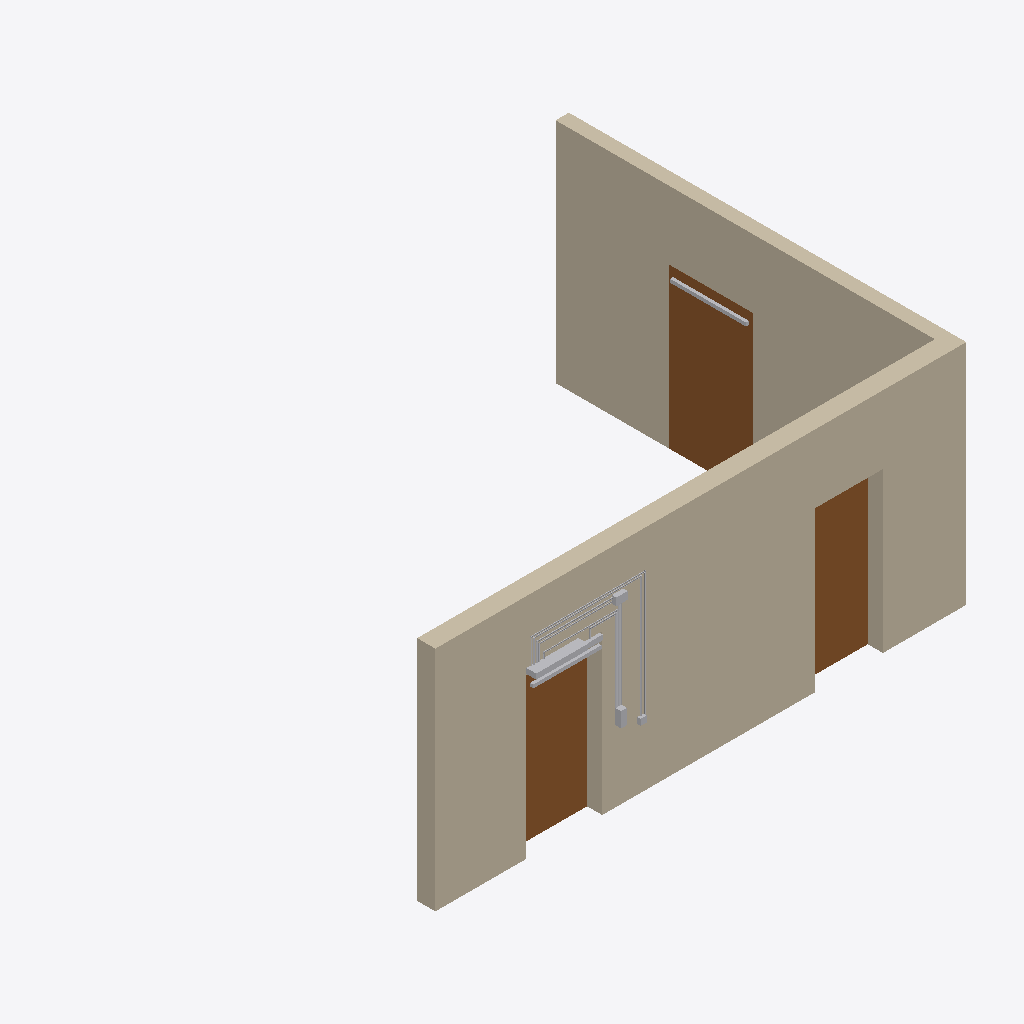
Isometric view of an IFC building model (IFC-SPF (STEP), schema IFC4, length unit millimetre), seen from the south-west, elements coloured by IFC class: 22 other elements (light grey), 3 doors (brown), 2 walls (beige).
Extent 7.1 m × 5.4 m × 3.0 m (x, y, z). Elements (61): 38 IfcCableCarrierSegment, 6 IfcSensor, 4 IfcActuator, 4 IfcSwitchingDevice, 3 IfcDoor, 2 IfcJunctionBox, 2 IfcUnitaryControlElement, 2 IfcWall.

HEADER;
FILE_DESCRIPTION(('ViewDefinition[DesignTransferView]'),'2;1');
FILE_NAME('/dev/null','2026-11-21T17:57:56+00:00',(''),(''),'IfcOpenShell 0.9.0.post1','IfcOpenShell 0.9.0.post1','Nobody');
FILE_SCHEMA(('IFC4'));
ENDSEC;
DATA;
#1=IFCPROJECT('1_5xk0hIb4VvPDWwRHZSpN',$,'Testmodell Türsteuerung',$,$,$,$,(#10),#5);
#12=IFCSITE('304MjuiGf6JRsr69vVkMNn',$,'Gelände',$,$,$,$,$,$,$,$,$,$,$);
#13=IFCBUILDING('2SaadUyo5DdQxA7E_r1Y9R',$,'Testgebäude',$,$,$,$,$,$,$,$,$);
#14=IFCBUILDINGSTOREY('3cWpnDBJb6uhSdrWp4xWxe',$,'EG',$,$,$,$,$,$,$);
#18=IFCWALL('3KhTxzQlT3WvAcEqRPDVBb',$,'Wand 1 (240 mm)',$,$,#36,#25,$,$);
#115=IFCWALL('0KYpnieIj28A6oRENLmqso',$,'Wand 2 (175 mm)',$,$,#132,#122,$,$);
#147=IFCDOOR('0GvBW3AOr4RvSpIZf3uJbT',$,'T02',$,$,#172,#159,$,2100.0,1100.0,$,$,$);
#51=IFCDOOR('1XpdjvHrPDTwS85htMVOTF',$,'T01',$,$,#76,#63,$,2100.0,1000.0,$,$,$);
#91=IFCDOOR('3QTLjk0HvCfgIEWDPVU2wm',$,'T03',$,$,#114,#103,$,2100.0,900.0,$,$,$);
#184=IFCACTUATOR('2hwasRYEH5hAJV22Q81Rt8',$,'-A2 Drehtürantrieb dormakaba ED 100/250',$,$,#935,#186,$,$);
#1100=IFCSENSOR('0wQTLw0UL0MwUWvMVMardw',$,'-B1 Sicherheitssensor Bandseite',$,$,#1733,#1102,$,$);
#288=IFCSENSOR('1bYnXOsNr8L8g3mLuRZC6s',$,'-B2 Sicherheitssensor Bandgegenseite',$,$,#995,#290,$,$);
#835=IFCCABLECARRIERSEGMENT('1iP9m5XLT3ARlKcbsg5x8C',$,'R8.3 Leerrohr M16',$,$,#940,#837,$,$);
#762=IFCCABLECARRIERSEGMENT('0fo43a38T6QB0OhY2IkaIa',$,'R7.3 Leerrohr M16',$,$,#930,#764,$,$);
#314=IFCUNITARYCONTROLELEMENT('1eqmA_AHLCj9XJGCrPN3ce',$,'-A1 Türzentrale GEZE TZ 320 BSN',$,$,#900,#316,$,$);
#811=IFCCABLECARRIERSEGMENT('3oqQI6FU1AXBb0uD1ZRe5q',$,'R8.2 Leerrohr M16',$,$,#890,#813,$,$);
#738=IFCCABLECARRIERSEGMENT('0U6vGw5Mr2Qx9fI$u53rcY',$,'R7.2 Leerrohr M16',$,$,#885,#740,$,$);
#542=IFCCABLECARRIERSEGMENT('1_IYTSnJLC38IYKdOR$OxT',$,'R4.1 Leerrohr M20',$,$,#915,#544,$,$);
#517=IFCCABLECARRIERSEGMENT('3PmWy33SrErwt57j9Axy9R',$,'R3.1 Leerrohr M20',$,$,#1010,#519,$,$);
#392=IFCJUNCTIONBOX('1P4RUrLBzEnBQJ4EJIQ9vW',$,'-X1 Übergabedose zur Trasse (USV, BMA, GLT)',$,$,#905,#394,$,$);
#688=IFCCABLECARRIERSEGMENT('2t2jnFxDL2Zec7BlLIJC9s',$,'R6.3 Leerrohr M20',$,$,#925,#690,$,$);
#441=IFCCABLECARRIERSEGMENT('2KMBg6m0z8HuqBBjZxZhf5',$,'R1.2 Leerrohr M20',$,$,#1005,#443,$,$);
#591=IFCCABLECARRIERSEGMENT('0$3qmEDVfFveTdQOtddo1A',$,'R5.2 Leerrohr M16',$,$,#1015,#593,$,$);
#492=IFCCABLECARRIERSEGMENT('0oiSUjFZfA8wLPBQKWArGM',$,'R2.2 Leerrohr M16',$,$,#960,#494,$,$);
#210=IFCACTUATOR('2HVxckgxX9jQbpjXPckGH5',$,'-Y1 Haftmagnet GEZE MA 500',$,$,#985,#212,$,$);
#615=IFCCABLECARRIERSEGMENT('2osMOWn_93PRLY_9ziLjRk',$,'R5.3 Leerrohr M16',$,$,#920,#617,$,$);
#340=IFCSWITCHINGDEVICE('0odAC5Js9E1QzQAjo6urxq',$,'-S1 Taster Tür öffnen, innen',$,$,#950,#342,$,$);
#664=IFCCABLECARRIERSEGMENT('0zYW_jWPP1HhtSc4EaK5zW',$,'R6.2 Leerrohr M20',$,$,#880,#666,$,$);
#714=IFCCABLECARRIERSEGMENT('0kDZznCVvCyB$bFocTZAJP',$,'R7.1 Leerrohr M16',$,$,#975,#716,$,$);
#416=IFCCABLECARRIERSEGMENT('14Y6fXbdr8n852YVtCsmWe',$,'R1.1 Leerrohr M20',$,$,#955,#418,$,$);
#467=IFCCABLECARRIERSEGMENT('10KkC5XMf0Efv9ualnYRug',$,'R2.1 Leerrohr M16',$,$,#910,#469,$,$);
ENDSEC;
